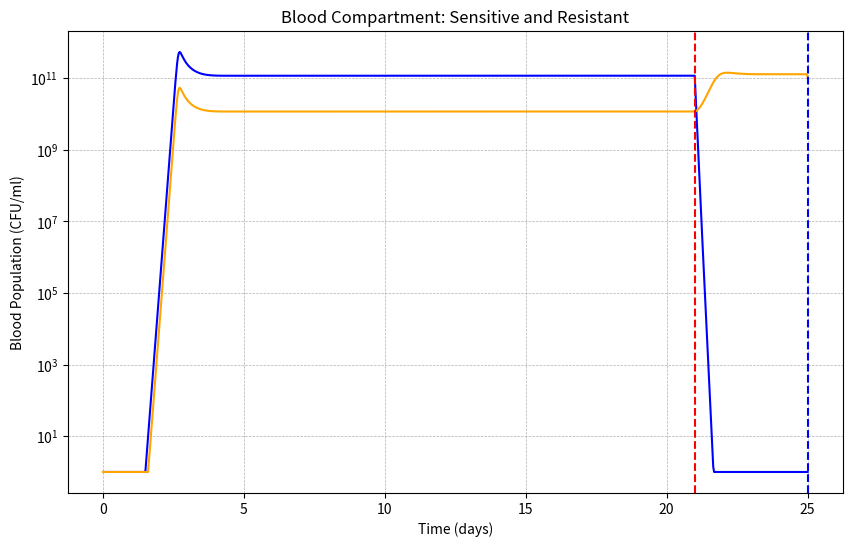

The matplotlib source for this figure: (Note: this script raises an exception after producing the figure.)
import numpy as np
from scipy.integrate import odeint
import matplotlib.pyplot as plt

# --- Pharmacokinetic Model (reused) ---
class PharmacokineticModel:
    def __init__(self):
        # Vancomycin
        self.van_dose = 1200
        self.van_interval = 6
        self.van_duration = 96
        self.van_ke = 0.173
        self.van_volume = 50
        # Linezolid
        self.lzd_dose = 800
        self.lzd_interval = 12
        self.lzd_duration = 144
        self.lzd_ke = 0.116
        self.lzd_volume = 45

    def concentration_function(self, drug_type, total_time_h, start_h=0):
        if drug_type == 'vancomycin':
            dose, interval, duration, ke, volume = self.van_dose, self.van_interval, self.van_duration, self.van_ke, self.van_volume
        else:
            dose, interval, duration, ke, volume = self.lzd_dose, self.lzd_interval, self.lzd_duration, self.lzd_ke, self.lzd_volume

        t_points = np.linspace(0, total_time_h, int(total_time_h*10)+1)
        conc = np.zeros_like(t_points)
        for dt in np.arange(start_h, start_h + duration, interval):
            mask = t_points >= dt
            conc[mask] += (dose/volume) * np.exp(-ke*(t_points[mask]-dt))
        conc[t_points < start_h] = 0

        def conc_func(t):
            return np.interp(t, t_points, conc)
        return conc_func

# --- Immune Response Model (aligned with current project) ---
class ImmuneResponse:
    # Line 40 - Updated __init__ method
    def __init__(self, rho_N=2.0e-12, N_MAX=30000, delta_N=2e-2, kill_N=5e-5, N0=7000, prod_N=None):
        self.rho_N = rho_N
        self.N_MAX = N_MAX
        self.delta_N = delta_N
        self.kill_N = kill_N
        self.N0 = N0
    # Basal production: if not specified, set to balance death at N0
        self.prod_N = prod_N if prod_N is not None else delta_N * N0

    # Line 47-51 - Updated compute method
    def compute(self, N, B_total, t=None):
        """Recruitment driven by total bacteria + basal production, capped by N_MAX; killing proportional to N."""
        dN = self.prod_N + self.rho_N * N * B_total * (1 - N/self.N_MAX) - self.delta_N * N
        immune_effect = 0.88 * self.kill_N * N
        return dN, immune_effect

# --- ODE system: Blood and Reservoir for S and R, plus Neutrophils ---
# State vector y = [S_b, R_b, S_res, R_res, N]
def dual_reservoir_model(y, t, params, van_func, lzd_func, immune_model):
    S_b, R_b, S_res, R_res, N = y

    # Non-negativity clamp
    S_b = max(S_b, 0.0)
    R_b = max(R_b, 0.0)
    S_res = max(S_res, 0.0)
    R_res = max(R_res, 0.0)
    N = max(N, 0.0)

    # Drugs
    V = max(0.0, van_func(t))
    L = max(0.0, lzd_func(t))

    # Totals for effects
    B_total = S_b + R_b + S_res + R_res

    # PD effects
    h_V = h_L = 1.0
    linezolid_inhibition = (params['Emax_l'] * L**h_L) / (params['EC50_L']**h_L + L**h_L)
    vancomycin_kill = (params['Emax_v'] * V**h_V) / (params['EC50_V']**h_V + V**h_V)

    # Logistic (separate for blood vs reservoir carrying capacity)
    logistic_blood = (1 - (S_b + R_b) / params['B_max_blood'])
    logistic_res = (1 - (S_res + R_res) / params['K_res_total'])

    # Immune
    dN, immune_eff = immune_model.compute(N, B_total, t)

    # Immune killing per compartment
    imm_S_b = immune_eff * S_b
    imm_R_b = immune_eff * R_b
    imm_S_res = 0.6 * immune_eff * S_res 
    imm_R_res = 0.6 * immune_eff * R_res 

    # Exchange rates (same for both S and R)
    f_r_b = params['f_r_b']  # reservoir -> blood
    f_b_r = params['f_b_r']  # blood -> reservoir

    # Dynamics - Blood (S and R)
    dS_b = (
        params['rho_S'] * S_b * logistic_blood
        - params['delta'] * S_b
        - imm_S_b
        - vancomycin_kill * S_b
        - linezolid_inhibition * S_b
        + f_r_b * S_res - f_b_r * S_b
    )
    dR_b = (
        params['rho_R'] * R_b * logistic_blood
        - params['delta'] * R_b
        - imm_R_b
        # Vancomycin primarily targets S in this model
        - linezolid_inhibition * R_b
        + f_r_b * R_res - f_b_r * R_b
    )

    # Dynamics - Reservoir (S and R)
    dS_res = (
        params['rho_res_S'] * S_res * logistic_res
        - params['delta_res'] * S_res
        - imm_S_res
        - 0.5 * vancomycin_kill * S_res
        - 0.5 * linezolid_inhibition * S_res
        - f_r_b * S_res + f_b_r * S_b
    )
    dR_res = (
        params['rho_res_R'] * R_res * logistic_res
        - params['delta_res'] * R_res
        - imm_R_res
        # Vancomycin kill negligible on R in this model
        - 0.8 * linezolid_inhibition * R_res
        - f_r_b * R_res + f_b_r * R_b
    )

    return [dS_b, dR_b, dS_res, dR_res, dN]

if __name__ == "__main__":
    print("Dual-reservoir model starting...")

    # --- Simulation setup ---
    total_h = 600
    pk = PharmacokineticModel()
    immune_model = ImmuneResponse(N0=7000)

    vanco_start = 504 #21 days
    lzd_start = vanco_start + pk.van_duration  # from last pk used; only for plotting ref
    lzd_end = lzd_start + pk.lzd_duration      # linezolid end in hours
    lzd_start_days = lzd_start / 24.0
    lzd_end_days = lzd_end / 24.0

    van_func = pk.concentration_function('vancomycin', total_h, vanco_start)
    lzd_func = pk.concentration_function('linezolid', total_h, lzd_start)

    # Parameters
    params = {
        # Growth/Death
        'rho_S': 1.47,
        'rho_R': 1.47,
        'delta': 0.179,
        # PD
        'Emax_v': 1.74,
        'Emax_l': 1.97,
        'EC50_V': 0.245,
        'EC50_L': 0.56,
        # Carrying capacities
        'B_max_blood': 4e12,
        'K_res_total': 1e6,  # total reservoir capacity for S_res + R_res
        # Reservoir intrinsic dynamics
        'rho_res_S': 1.47,
        'rho_res_R': 1.47,
        'delta_res': 0.179,
        # Exchange (same for S and R)
        'f_r_b': 2e-18,   # reservoir -> blood
        'f_b_r': 2e-20,   # blood -> reservoir
    }

    # Initial conditions [S_b, R_b, S_res, R_res, N]
    y0 = [0, 0, 1e1 , 1, immune_model.N0]

    # Time grid
    t_eval = np.linspace(0, total_h, 800)

    # Solve
    solution = odeint(dual_reservoir_model, y0, t_eval, args=(params, van_func, lzd_func, immune_model))

    # Extract
    S_b = np.clip(solution[:, 0], 1, None)
    R_b = np.clip(solution[:, 1], 1, None)
    S_res = np.clip(solution[:, 2], 1, None)
    R_res = np.clip(solution[:, 3], 1, None)
    N = solution[:, 4]


    # Convert time to days for plotting and output
    t_days = t_eval / 24.0
    vanco_start_days = vanco_start / 24.0
    lzd_start_days = lzd_start / 24.0
    lzd_end_days = lzd_end / 24.0

    # Find indices where neutrophils > 25000
    indices_above_25000 = np.where(N > 25000)[0]
    #print(indices_above_25000)
    #determine the first index when neutrophils are > 25000
    first_index = indices_above_25000[0] if len(indices_above_25000) > 0 else None
    #print(first_index)
    #Find the corresponding time when neutrophils > 25000
    max_time_days = t_days[first_index]
    print(f"Time when neutrophils are greater than 25000: {max_time_days:.2f} days")

    

    # Summary prints
    print(f"Exchange rates: f_r_b = {params['f_r_b']}, f_b_r = {params['f_b_r']} (same for S and R)")
    print(f"Initial conditions: S_b={y0[0]:.1f}, R_b={y0[1]:.1f}, S_res={y0[2]:.1f}, R_res={y0[3]:.1f}, N0={y0[4]:.1f}")
    print(f"Vancomycin starts at: {vanco_start_days:.2f} days, Linezolid starts at: {lzd_start_days:.2f} days")
    print(f"Linezolid ends at: {lzd_end_days:.2f} days")

    # Plots
    plt.figure(figsize=(10,6))
    plt.plot(t_days, S_b, label='Sensitive Blood (S_b)', color='blue')
    plt.plot(t_days, R_b, label='Resistant Blood (R_b)', color='orange')
    plt.yscale('log')
    plt.xlabel('Time (days)')
    plt.ylabel('Blood Population (CFU/ml)')
    plt.title('Blood Compartment: Sensitive and Resistant')
    plt.axvline(vanco_start_days, color='red', linestyle='--', label='Vancomycin Start')
    plt.axvline(lzd_start_days, color='blue', linestyle='--', label='Linezolid Start')
    plt.grid(True, which="both", ls='--', lw=0.5)
    plt.savefig('figures/Blood.png', dpi=300, bbox_inches='tight')
    plt.legend()
    plt.show()

    plt.figure(figsize=(10,6))
    plt.plot(t_days, S_res, label='Sensitive Reservoir (S_res)', color='purple')
    plt.plot(t_days, R_res, label='Resistant Reservoir (R_res)', color='green')
    plt.yscale('log')
    plt.xlabel('Time (days)')
    plt.ylabel('Reservoir Population (CFU/ml)')
    plt.title('Reservoir Compartment: Sensitive and Resistant')
    plt.axvline(vanco_start_days, color='red', linestyle='--', label='Vancomycin Start')
    plt.axvline(lzd_start_days, color='blue', linestyle='--', label='Linezolid Start')
    plt.grid(True, which="both", ls='--', lw=0.5)
    plt.savefig('figures/Reservoir.png', dpi=300, bbox_inches='tight')
    plt.legend()
    plt.show()

    plt.figure(figsize=(10,6))
    plt.plot(t_days, N, color='darkgreen', label='Neutrophils (N)')
    plt.xlabel('Time (days)')
    plt.ylabel(r'Neutrophils (cells / $\mu$L)')
    plt.title('Neutrophil Dynamics')
    plt.axvline(vanco_start_days, color='red', linestyle='--', label='Vancomycin Start')
    plt.axvline(lzd_start_days, color='blue', linestyle='--', label='Linezolid Start')
    plt.grid(True, ls='--', lw=0.5)
    plt.legend()
    plt.savefig('figures/Neutrophils.png', dpi=300, bbox_inches='tight')
    plt.show()

    
